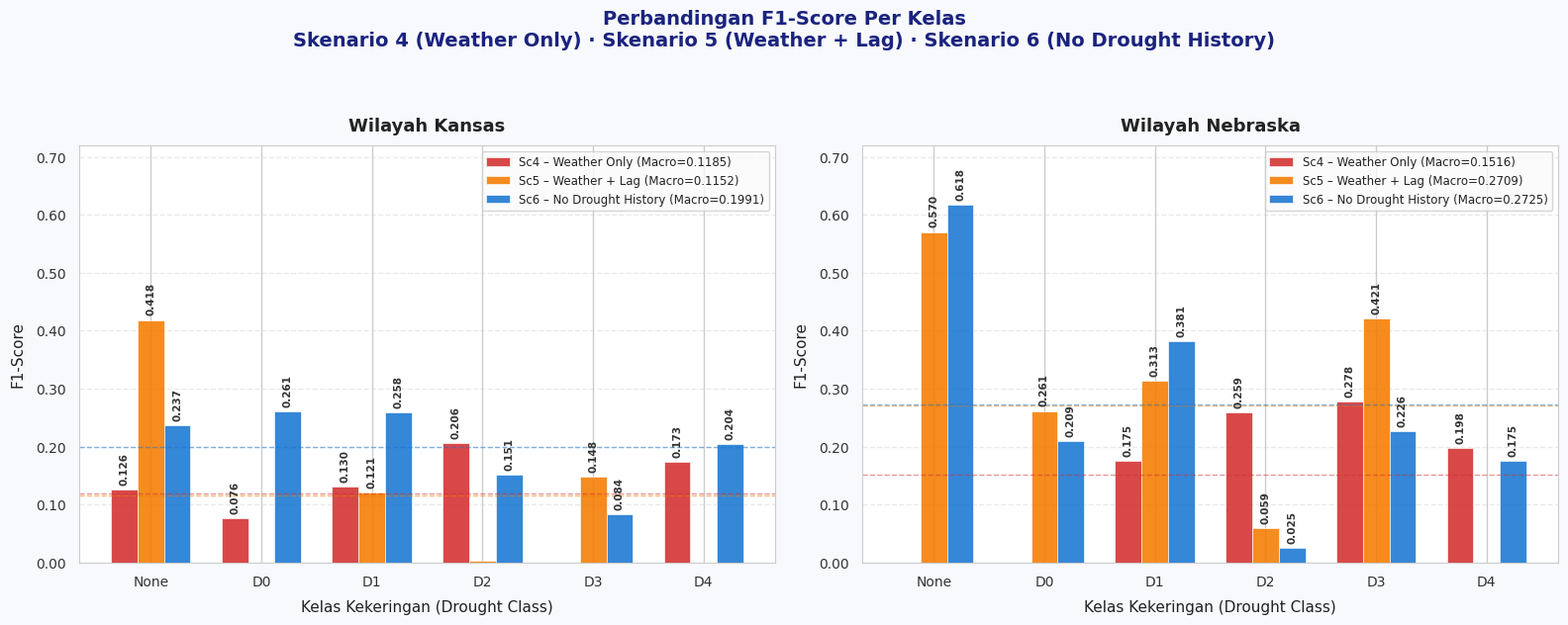

Python code for this plot: (Note: this script raises an exception after producing the figure.)
"""
plot_scenario456_analysis.py
============================
Visualisasi hasil Skenario 4, 5, dan 6 di Wilayah Kansas dan Nebraska.
Menghasilkan 3 file gambar:
  1. scenario456_perclass_f1.png  — Perbandingan F1-Score Per Kelas Skenario 4, 5, 6
  2. scenario4_dist_shift_kansas.png   — Pergeseran Distribusi Prediksi vs Aktual (Kansas Sc4)
  3. scenario4_dist_shift_nebraska.png — Pergeseran Distribusi Prediksi vs Aktual (Nebraska Sc4)

Jalankan dari folder root project:
  cd f:\\Projectan\\TA_new\\enhprota
  python visualization/plot_scenario456_analysis.py
"""

import os
import numpy as np
import matplotlib.pyplot as plt
import matplotlib.ticker as mticker

try:
    import seaborn as sns
    sns.set_theme(style="whitegrid")
    HAS_SNS = True
except ImportError:
    HAS_SNS = False

# ─────────────────────────────────────────────────────────────────────────────
# 1. DATA — Per-class F1 (langsung dari results_summary.txt)
# ─────────────────────────────────────────────────────────────────────────────

CLASSES = ['None', 'D0', 'D1', 'D2', 'D3', 'D4']
N_CLASSES = 6

# ── Kansas ────────────────────────────────────────────────────────────────────
KS_SC4_F1   = [0.1256, 0.0758, 0.1301, 0.2062, 0.0000, 0.1734]
KS_SC5_F1   = [0.4184, 0.0000, 0.1209, 0.0034, 0.1485, 0.0000]
KS_SC6_F1   = [0.2366, 0.2610, 0.2584, 0.1511, 0.0836, 0.2041]

# Macro F1 ringkasan
KS_SC4_MACRO = 0.1185
KS_SC5_MACRO = 0.1152
KS_SC6_MACRO = 0.1991

# ── Nebraska ──────────────────────────────────────────────────────────────────
NE_SC4_F1   = [0.0000, 0.0000, 0.1749, 0.2589, 0.2780, 0.1979]
NE_SC5_F1   = [0.5704, 0.2612, 0.3129, 0.0594, 0.4215, 0.0000]
NE_SC6_F1   = [0.6176, 0.2092, 0.3813, 0.0254, 0.2261, 0.1751]

NE_SC4_MACRO = 0.1516
NE_SC5_MACRO = 0.2709
NE_SC6_MACRO = 0.2725

# ─────────────────────────────────────────────────────────────────────────────
# 2. DATA — Distribusi Aktual vs Prediksi Skenario 4
#    Sumber: Classification Report (precision, recall, support) di results_summary.txt
#    recall = TP / actual_support  → TP = recall × support
#    precision = TP / predicted_total → predicted_total = TP / precision
# ─────────────────────────────────────────────────────────────────────────────

def compute_predicted_counts(precision_arr, recall_arr, support_arr):
    """
    Menghitung jumlah sampel yang diprediksi per kelas berdasarkan
    precision, recall, dan support (actual) dari classification report.

    predicted_count_i = round(recall_i * support_i / precision_i)
    Kasus precision = 0: predicted_count = 0 (model tidak pernah prediksi kelas ini)
    """
    predicted = []
    for p, r, s in zip(precision_arr, recall_arr, support_arr):
        if p == 0.0:
            predicted.append(0)
        else:
            tp = r * s
            pred_total = tp / p
            predicted.append(int(round(pred_total)))
    return predicted

# ── Kansas Sc4 ────────────────────────────────────────────────────────────────
KS_SC4_PRECISION = [0.5786, 0.2687, 0.1645, 0.1811, 0.0000, 0.0956]
KS_SC4_RECALL    = [0.0704, 0.0441, 0.1076, 0.2393, 0.0000, 0.9305]
KS_SC4_SUPPORT   = [1150, 975, 948, 560, 288, 259]   # aktual
KS_SC4_TOTAL     = sum(KS_SC4_SUPPORT)               # 4180

ks4_actual    = KS_SC4_SUPPORT
ks4_predicted = compute_predicted_counts(KS_SC4_PRECISION, KS_SC4_RECALL, KS_SC4_SUPPORT)

# ── Nebraska Sc4 ─────────────────────────────────────────────────────────────
NE_SC4_PRECISION = [0.0000, 0.0000, 0.2857, 0.1882, 0.1957, 0.1682]
NE_SC4_RECALL    = [0.0000, 0.0000, 0.1261, 0.4144, 0.4799, 0.2403]
NE_SC4_SUPPORT   = [973, 547, 952, 1081, 473, 154]    # aktual
NE_SC4_TOTAL     = sum(NE_SC4_SUPPORT)                # 4180

ne4_actual    = NE_SC4_SUPPORT
ne4_predicted = compute_predicted_counts(NE_SC4_PRECISION, NE_SC4_RECALL, NE_SC4_SUPPORT)

# ─────────────────────────────────────────────────────────────────────────────
# 3. MATPLOTLIB STYLE CONFIG
# ─────────────────────────────────────────────────────────────────────────────

plt.rcParams.update({
    'font.family': 'sans-serif',
    'font.sans-serif': ['DejaVu Sans', 'Arial', 'Segoe UI', 'Helvetica'],
    'axes.edgecolor': '#CCCCCC',
    'axes.linewidth': 0.8,
    'xtick.color': '#333333',
    'ytick.color': '#333333',
    'text.color': '#222222',
    'axes.labelcolor': '#222222',
    'axes.titlesize': 13,
    'axes.labelsize': 11,
    'xtick.labelsize': 10,
    'ytick.labelsize': 10,
    'legend.fontsize': 9.5,
})

# Palet warna per skenario
COLOR_SC4 = '#D32F2F'   # Merah
COLOR_SC5 = '#F57C00'   # Oranye
COLOR_SC6 = '#1976D2'   # Biru

# ─────────────────────────────────────────────────────────────────────────────
# PLOT 1 — Perbandingan F1-Score Per Kelas Skenario 4, 5, 6 (2 baris × 1 kolom)
# ─────────────────────────────────────────────────────────────────────────────

def plot_perclass_f1_comparison():
    fig, axes = plt.subplots(1, 2, figsize=(16, 6.5), sharey=False)
    fig.patch.set_facecolor('#F7F9FC')

    bar_width = 0.24
    x = np.arange(N_CLASSES)

    datasets = [
        {
            'ax': axes[0],
            'title': 'Wilayah Kansas',
            'sc4': KS_SC4_F1, 'sc5': KS_SC5_F1, 'sc6': KS_SC6_F1,
            'macro4': KS_SC4_MACRO, 'macro5': KS_SC5_MACRO, 'macro6': KS_SC6_MACRO,
        },
        {
            'ax': axes[1],
            'title': 'Wilayah Nebraska',
            'sc4': NE_SC4_F1, 'sc5': NE_SC5_F1, 'sc6': NE_SC6_F1,
            'macro4': NE_SC4_MACRO, 'macro5': NE_SC5_MACRO, 'macro6': NE_SC6_MACRO,
        },
    ]

    for d in datasets:
        ax = d['ax']
        ax.set_facecolor('#FFFFFF')

        bars4 = ax.bar(x - bar_width, d['sc4'], bar_width, label=f'Sc4 – Weather Only (Macro={d["macro4"]:.4f})',
                       color=COLOR_SC4, alpha=0.88, edgecolor='white', linewidth=0.5)
        bars5 = ax.bar(x,             d['sc5'], bar_width, label=f'Sc5 – Weather + Lag (Macro={d["macro5"]:.4f})',
                       color=COLOR_SC5, alpha=0.88, edgecolor='white', linewidth=0.5)
        bars6 = ax.bar(x + bar_width, d['sc6'], bar_width, label=f'Sc6 – No Drought History (Macro={d["macro6"]:.4f})',
                       color=COLOR_SC6, alpha=0.88, edgecolor='white', linewidth=0.5)

        # Nilai di atas tiap bar
        for bars in [bars4, bars5, bars6]:
            for bar in bars:
                h = bar.get_height()
                if h > 0.005:
                    ax.text(
                        bar.get_x() + bar.get_width() / 2, h + 0.008,
                        f'{h:.3f}', ha='center', va='bottom',
                        fontsize=7.5, fontweight='bold', color='#333333',
                        rotation=90
                    )

        # Garis referensi Macro F1 tiap skenario (dashed)
        ax.axhline(d['macro4'], color=COLOR_SC4, linestyle='--', linewidth=1.0, alpha=0.5)
        ax.axhline(d['macro5'], color=COLOR_SC5, linestyle='--', linewidth=1.0, alpha=0.5)
        ax.axhline(d['macro6'], color=COLOR_SC6, linestyle='--', linewidth=1.0, alpha=0.5)

        ax.set_title(d['title'], fontweight='bold', pad=10)
        ax.set_xlabel('Kelas Kekeringan (Drought Class)', labelpad=8)
        ax.set_ylabel('F1-Score', labelpad=8)
        ax.set_xticks(x)
        ax.set_xticklabels(CLASSES)
        ax.set_ylim(0, 0.72)
        ax.yaxis.set_major_formatter(mticker.FormatStrFormatter('%.2f'))
        ax.grid(axis='y', linestyle='--', alpha=0.4, color='#CCCCCC')
        ax.legend(loc='upper right', frameon=True, facecolor='#FAFAFA',
                  edgecolor='#CCCCCC', fontsize=8.5)

    plt.suptitle(
        "Perbandingan F1-Score Per Kelas\nSkenario 4 (Weather Only) · Skenario 5 (Weather + Lag) · Skenario 6 (No Drought History)",
        fontsize=14, fontweight='bold', color='#1A237E', y=0.98
    )
    plt.tight_layout(rect=[0, 0.01, 1, 0.93])

    out = os.path.join(os.path.dirname(__file__), 'scenario456_perclass_f1.png')
    plt.savefig(out, dpi=300, facecolor=fig.get_facecolor(), bbox_inches='tight')
    plt.close()
    print(f"[1/3] Tersimpan: {out}")


# ─────────────────────────────────────────────────────────────────────────────
# PLOT 2 & 3 — Pergeseran Distribusi Prediksi vs Aktual Skenario 4
# ─────────────────────────────────────────────────────────────────────────────

def plot_distribution_shift(region_name, actual_counts, predicted_counts, total,
                             output_filename, bar_color_actual='#1565C0',
                             bar_color_pred='#FF7043'):
    """
    Membuat grafik batang berdampingan Aktual vs Prediksi + grafik pergeseran (delta).
    """
    fig, (ax_top, ax_bot) = plt.subplots(
        2, 1, figsize=(11, 9),
        gridspec_kw={'height_ratios': [2.2, 1]},
        facecolor='#F7F9FC'
    )
    fig.patch.set_facecolor('#F7F9FC')

    x = np.arange(N_CLASSES)
    bar_w = 0.35

    # ── Panel atas: Aktual vs Prediksi ────────────────────────────────────────
    ax_top.set_facecolor('#FFFFFF')
    ax_top.grid(axis='y', linestyle='--', alpha=0.4, color='#CCCCCC', zorder=0)

    bars_act  = ax_top.bar(x - bar_w/2, actual_counts,    bar_w,
                           label='Distribusi Aktual (Ground Truth)',
                           color=bar_color_actual, alpha=0.88,
                           edgecolor='white', linewidth=0.5, zorder=3)
    bars_pred = ax_top.bar(x + bar_w/2, predicted_counts, bar_w,
                           label='Distribusi Prediksi Model',
                           color=bar_color_pred, alpha=0.88,
                           edgecolor='white', linewidth=0.5, zorder=3)

    # Persen di atas bar
    for bars, counts in [(bars_act, actual_counts), (bars_pred, predicted_counts)]:
        for bar, cnt in zip(bars, counts):
            pct = cnt / total * 100
            if cnt > 0:
                ax_top.text(
                    bar.get_x() + bar.get_width() / 2,
                    bar.get_height() + 15,
                    f'{cnt}\n({pct:.1f}%)',
                    ha='center', va='bottom', fontsize=8.5,
                    fontweight='bold', color='#333333'
                )

    ax_top.set_title(
        f"Pergeseran Distribusi Prediksi vs Aktual — Skenario 4 (Weather Only)\nWilayah {region_name}  |  Total Sampel Uji: {total:,}",
        fontweight='bold', color='#1A237E', pad=12
    )
    ax_top.set_ylabel('Jumlah Sampel (Count)', labelpad=8, fontweight='bold')
    ax_top.set_xticks(x)
    ax_top.set_xticklabels(CLASSES, fontsize=10)
    ax_top.legend(loc='upper right', frameon=True, facecolor='#FAFAFA',
                  edgecolor='#CCCCCC', fontsize=9.5)
    ax_top.set_xlim(-0.6, N_CLASSES - 0.4)

    # ── Panel bawah: Delta (Prediksi − Aktual) ────────────────────────────────
    ax_bot.set_facecolor('#FFFFFF')
    ax_bot.grid(axis='y', linestyle='--', alpha=0.4, color='#CCCCCC', zorder=0)

    deltas = [pred - act for pred, act in zip(predicted_counts, actual_counts)]
    colors_delta = ['#2E7D32' if d >= 0 else '#C62828' for d in deltas]  # hijau = over-predict, merah = under-predict

    bars_delta = ax_bot.bar(x, deltas, 0.55,
                             color=colors_delta, alpha=0.85,
                             edgecolor='white', linewidth=0.5, zorder=3)

    for bar, d in zip(bars_delta, deltas):
        sign = '+' if d >= 0 else ''
        ax_bot.text(
            bar.get_x() + bar.get_width() / 2,
            d + (20 if d >= 0 else -40),
            f'{sign}{d}',
            ha='center', va='bottom', fontsize=9,
            fontweight='bold',
            color='#2E7D32' if d >= 0 else '#C62828'
        )

    ax_bot.axhline(0, color='#333333', linewidth=1.2, linestyle='-')
    ax_bot.set_title(
        'Δ Prediksi − Aktual  (Hijau = Over-predicted, Merah = Under-predicted)',
        fontsize=10, color='#444444', pad=8
    )
    ax_bot.set_ylabel('Δ Count', labelpad=8, fontweight='bold')
    ax_bot.set_xticks(x)
    ax_bot.set_xticklabels(CLASSES, fontsize=10)
    ax_bot.set_xlim(-0.6, N_CLASSES - 0.4)

    plt.tight_layout(rect=[0, 0.01, 1, 0.99])
    out = os.path.join(os.path.dirname(__file__), output_filename)
    plt.savefig(out, dpi=300, facecolor=fig.get_facecolor(), bbox_inches='tight')
    plt.close()
    print(f"[{2 if 'kansas' in output_filename else 3}/3] Tersimpan: {out}")


# ─────────────────────────────────────────────────────────────────────────────
# MAIN
# ─────────────────────────────────────────────────────────────────────────────

def main():
    print("=" * 65)
    print("  Visualisasi Skenario 4, 5, 6 — Kansas & Nebraska")
    print("=" * 65)

    # 1. Perbandingan F1 Per Kelas
    plot_perclass_f1_comparison()

    # 2. Distribusi Shift — Kansas Sc4
    print(f"\nKansas Sc4 — Distribusi Aktual   : {dict(zip(CLASSES, ks4_actual))}")
    print(f"Kansas Sc4 — Distribusi Prediksi  : {dict(zip(CLASSES, ks4_predicted))}")
    plot_distribution_shift(
        region_name='Kansas',
        actual_counts=ks4_actual,
        predicted_counts=ks4_predicted,
        total=KS_SC4_TOTAL,
        output_filename='scenario4_dist_shift_kansas.png',
        bar_color_actual='#1565C0',
        bar_color_pred='#FF7043',
    )

    # 3. Distribusi Shift — Nebraska Sc4
    print(f"\nNebraska Sc4 — Distribusi Aktual  : {dict(zip(CLASSES, ne4_actual))}")
    print(f"Nebraska Sc4 — Distribusi Prediksi: {dict(zip(CLASSES, ne4_predicted))}")
    plot_distribution_shift(
        region_name='Nebraska',
        actual_counts=ne4_actual,
        predicted_counts=ne4_predicted,
        total=NE_SC4_TOTAL,
        output_filename='scenario4_dist_shift_nebraska.png',
        bar_color_actual='#E65100',
        bar_color_pred='#6A1B9A',
    )

    print("\nSelesai! Semua file berhasil disimpan di folder visualization/.")


if __name__ == '__main__':
    main()
